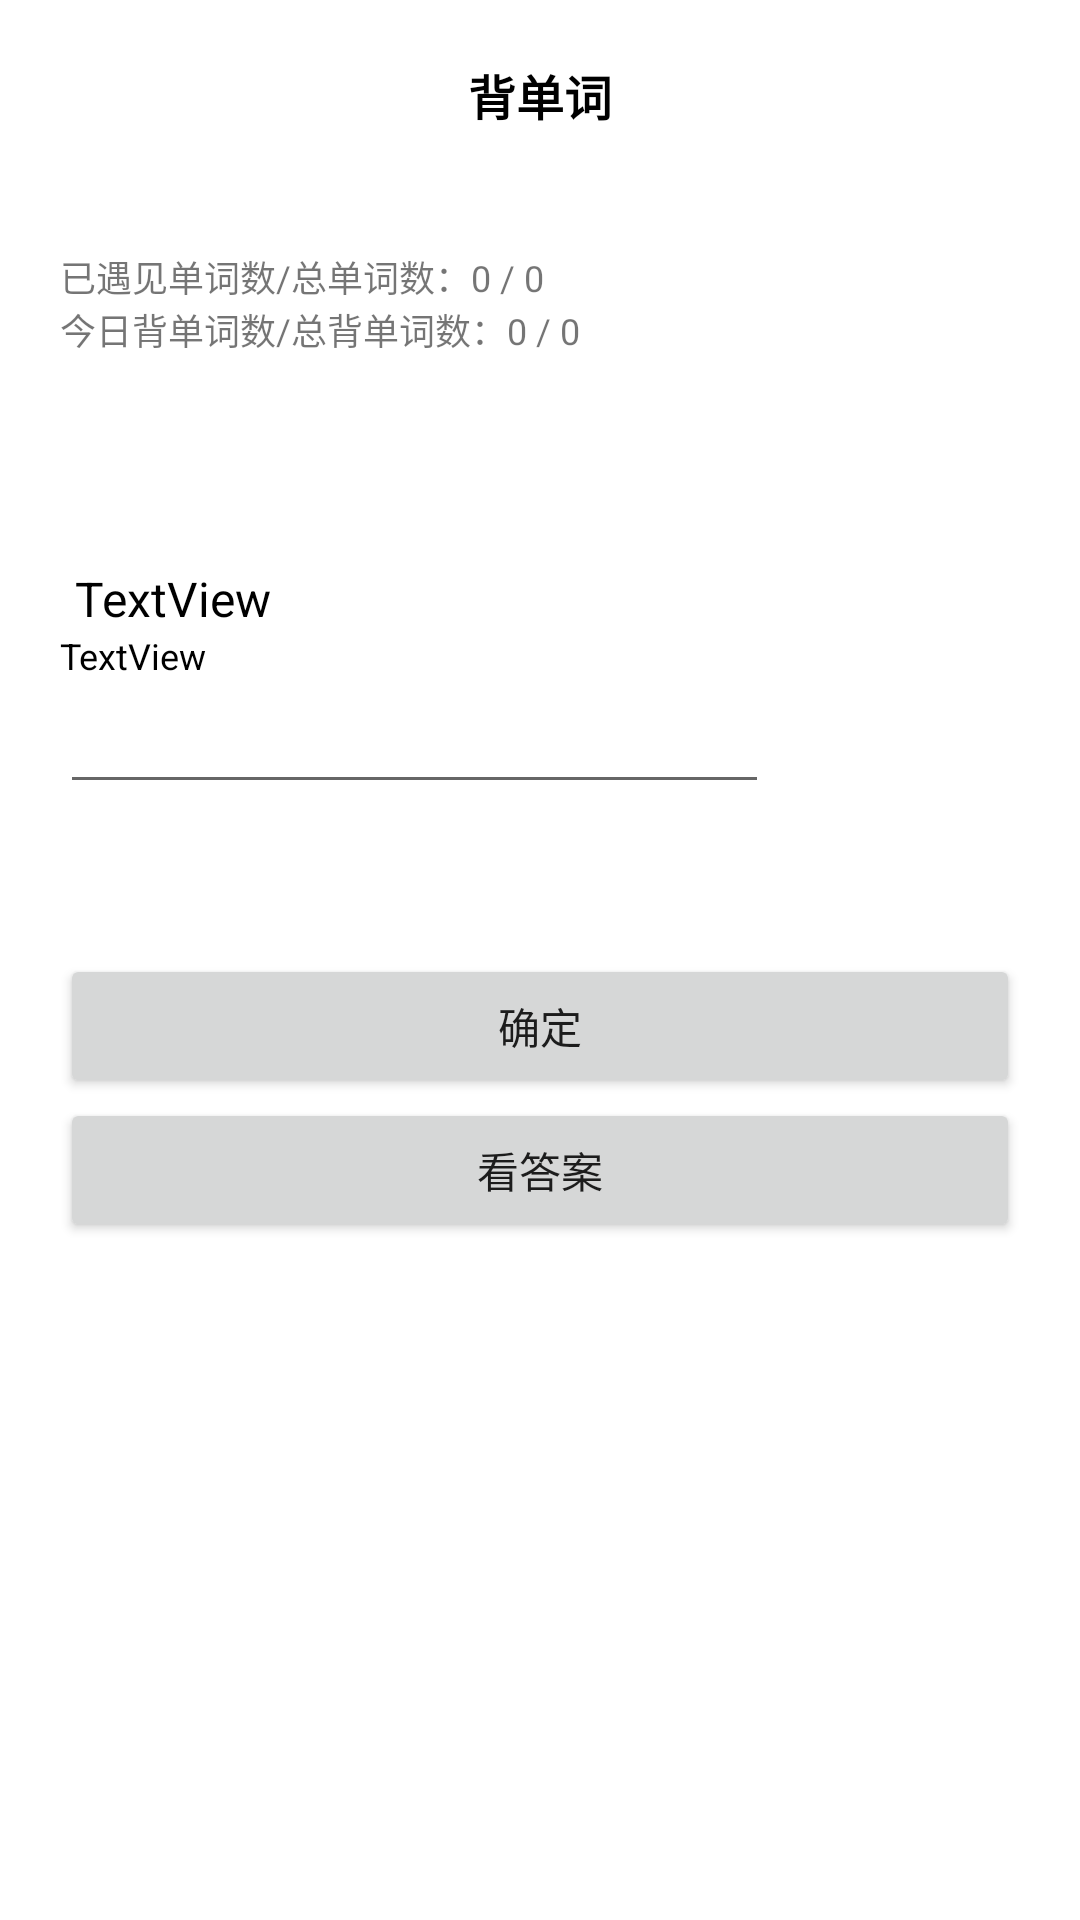

Write the Android layout XML for this screen, with the resource values it uses.
<!-- AndroidManifest.xml: application theme Theme.反卷单词 -->
<!-- res/layout/fragment_home.xml -->
<?xml version="1.0" encoding="utf-8"?>
<androidx.constraintlayout.widget.ConstraintLayout xmlns:android="http://schemas.android.com/apk/res/android"
    xmlns:app="http://schemas.android.com/apk/res-auto"
    xmlns:tools="http://schemas.android.com/tools"
    android:layout_width="match_parent"
    android:layout_height="match_parent"
    tools:context="antijuan.beidanci.ui.home.HomeFragment">

    <LinearLayout
        android:layout_width="match_parent"
        android:layout_height="match_parent"
        android:orientation="vertical">

        <LinearLayout
            android:layout_width="match_parent"
            android:layout_height="wrap_content"
            android:background="@drawable/ic_bg_bottom_border"
            android:orientation="horizontal"
            android:paddingLeft="10dp"
            android:paddingTop="20dp"
            android:paddingRight="10dp"
            android:paddingBottom="20dp">

            <TextView
                android:layout_width="wrap_content"
                android:layout_height="wrap_content"
                android:layout_weight="1"
                android:gravity="center"
                android:text="@string/title_home"
                android:textColor="@color/black"
                android:textSize="16sp"
                android:textStyle="bold" />

        </LinearLayout>

        <LinearLayout
            android:layout_width="match_parent"
            android:layout_height="wrap_content"
            android:layout_margin="20dp"
            android:orientation="vertical">

            <LinearLayout
                android:layout_width="match_parent"
                android:layout_height="match_parent"
                android:orientation="horizontal">

                <TextView
                    android:layout_width="wrap_content"
                    android:layout_height="wrap_content"
                    android:text="已遇见单词数/总单词数："
                    android:textSize="12sp" />

                <TextView
                    android:id="@+id/home_meeting"
                    android:layout_width="wrap_content"
                    android:layout_height="wrap_content"
                    android:text="0 / 0"
                    android:textSize="12sp" />

            </LinearLayout>

            <LinearLayout
                android:layout_width="match_parent"
                android:layout_height="match_parent"
                android:orientation="horizontal">

                <TextView
                    android:layout_width="wrap_content"
                    android:layout_height="wrap_content"
                    android:text="今日背单词数/总背单词数："
                    android:textSize="12sp" />

                <TextView
                    android:id="@+id/home_count"
                    android:layout_width="wrap_content"
                    android:layout_height="wrap_content"
                    android:text="0 / 0"
                    android:textSize="12sp" />
            </LinearLayout>
        </LinearLayout>

        <LinearLayout
            android:layout_width="match_parent"
            android:layout_height="wrap_content"
            android:layout_marginLeft="20dp"
            android:layout_marginTop="50dp"
            android:layout_marginRight="20dp"
            android:orientation="vertical">

            <LinearLayout
                android:layout_width="match_parent"
                android:layout_height="wrap_content"
                android:orientation="vertical">

                <TextView
                    android:id="@+id/home_mean"
                    android:layout_width="match_parent"
                    android:layout_height="wrap_content"
                    android:paddingLeft="5dp"
                    android:paddingRight="5dp"
                    android:text="TextView"
                    android:textColor="@color/black"
                    android:textSize="16sp" />

                <TextView
                    android:id="@+id/home_yinbiao"
                    android:layout_width="match_parent"
                    android:layout_height="wrap_content"
                    android:text="TextView"
                    android:textColor="@color/black"
                    android:textSize="12sp" />
            </LinearLayout>

            <LinearLayout
                android:layout_width="match_parent"
                android:layout_height="match_parent"
                android:orientation="horizontal">

                <EditText
                    android:id="@+id/home_word"
                    android:layout_width="wrap_content"
                    android:layout_height="wrap_content"
                    android:layout_weight="1"
                    android:ems="10"
                    android:inputType="textPersonName" />

                <TextView
                    android:id="@+id/home_res"
                    android:layout_width="wrap_content"
                    android:layout_height="wrap_content"
                    android:layout_weight="1"
                    android:text="TextView"
                    android:textColor="@color/black"
                    android:textSize="14sp"
                    android:visibility="invisible" />
            </LinearLayout>

            <LinearLayout
                android:layout_width="match_parent"
                android:layout_height="wrap_content"
                android:layout_marginTop="50dp"
                android:orientation="vertical">

                <Button
                    android:id="@+id/home_submit"
                    android:layout_width="match_parent"
                    android:layout_height="wrap_content"
                    android:text="@string/confirm" />

                <Button
                    android:id="@+id/home_look"
                    android:layout_width="match_parent"
                    android:layout_height="wrap_content"
                    android:text="@string/see_annswer" />
            </LinearLayout>
        </LinearLayout>
    </LinearLayout>
</androidx.constraintlayout.widget.ConstraintLayout>
<!-- resources referenced by this layout -->
<resources>
  <color name="black">#000000</color>
  <string name="confirm">确定</string>
  <string name="see_annswer">看答案</string>
  <string name="title_home">背单词</string>
  <style name="Theme.反卷单词" parent="Theme.MaterialComponents.DayNight.DarkActionBar">
          
          <item name="colorPrimary">@color/stdcolor</item>
          <item name="colorPrimaryVariant">@color/green</item>
          <item name="colorOnPrimary">@color/white</item>
          
          <item name="colorSecondary">@color/forestgreen</item>
          <item name="colorSecondaryVariant">@color/limegreen</item>
          <item name="colorOnSecondary">@color/black</item>
          
          <item name="android:statusBarColor" tools:targetApi="l">?attr/colorPrimaryVariant</item>
          
      </style>
  <color name="stdcolor">#0e932e</color>
  <color name="green">#008000</color>
  <color name="white">#FFFFFF</color>
  <color name="forestgreen">#228B22</color>
  <color name="limegreen">#32CD32</color>
</resources>
